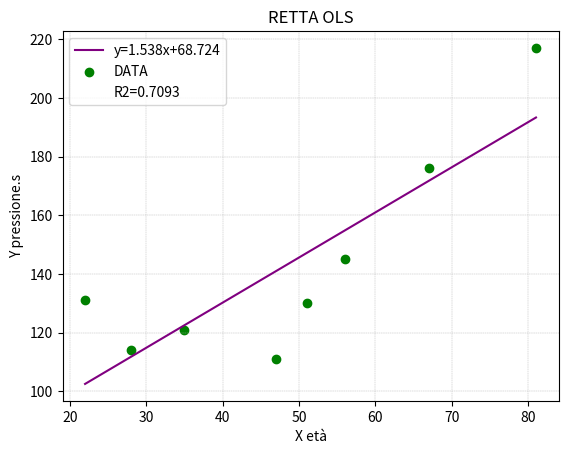

Python code for this plot:
# Regressione lineare
import numpy as np
import pandas as pd
import matplotlib.pyplot as plt

#correlazione tra pressione ed età , esempio TEST
yi=np.array([131,114,121,111,130,145,176,217])
xi=np.array([22,28,35,47,51,56,67,81])

def outputRegressione(input):
    xme = np.mean(xi)
    yme = np.mean(yi)
    devx = xi - xme
    devy = yi - yme
    totsquaredevx = sum((xi - xme)**2)
    totcodev = sum(devx * devy)
    print(len(xi),'osservazioni')
    
    # Stima dei coefficenti
    b1 = round(totcodev / totsquaredevx, 3)
    b0 = round(yme - b1 * xme, 3)

    # Calcolo R^2
    tss = sum((yi - yme)**2)
    yv = b1 * xi + b0
    ess = sum((yv - yme)**2)
    R2 = round(ess / tss, 4)

    # calcola y in funzione di un x a piacere
    output = b1 * input + b0
    print('dato un input di '+str(input)+' ho un output di',output)

    # Grafico retta OLS
    x = np.linspace(min(xi), max(xi), 100)
    y = b1 * x + b0

    if b0 >= 0:
        plt.plot(x, y, label='y=' + str(b1) + 'x+' + str(b0), color='purple')
    else:
        plt.plot(x, y, label='y=' + str(b1) + 'x' + str(b0), color='purple')

    plt.scatter(xi, yi, label='DATA', color='green')
    plt.plot([], [], ' ', label='R2=' + str(R2))
    plt.title('RETTA OLS')
    plt.xlabel('X età')
    plt.ylabel('Y pressione.s')
    plt.legend(loc='best')
    plt.grid(linestyle='--', linewidth=0.3)
    plt.show()
outputRegressione(84)
